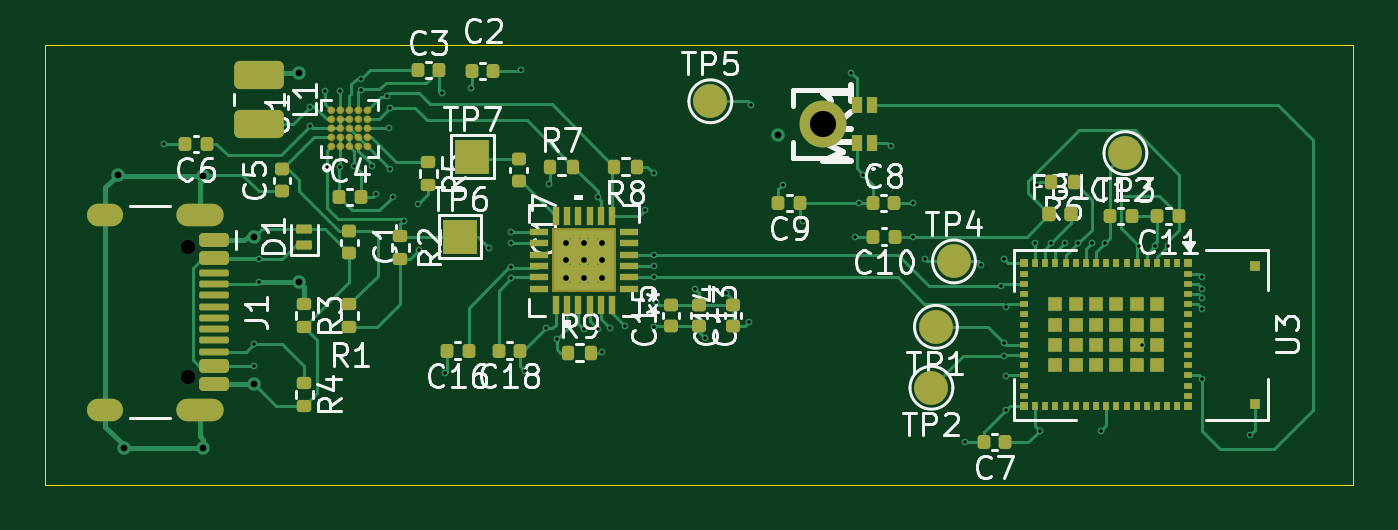
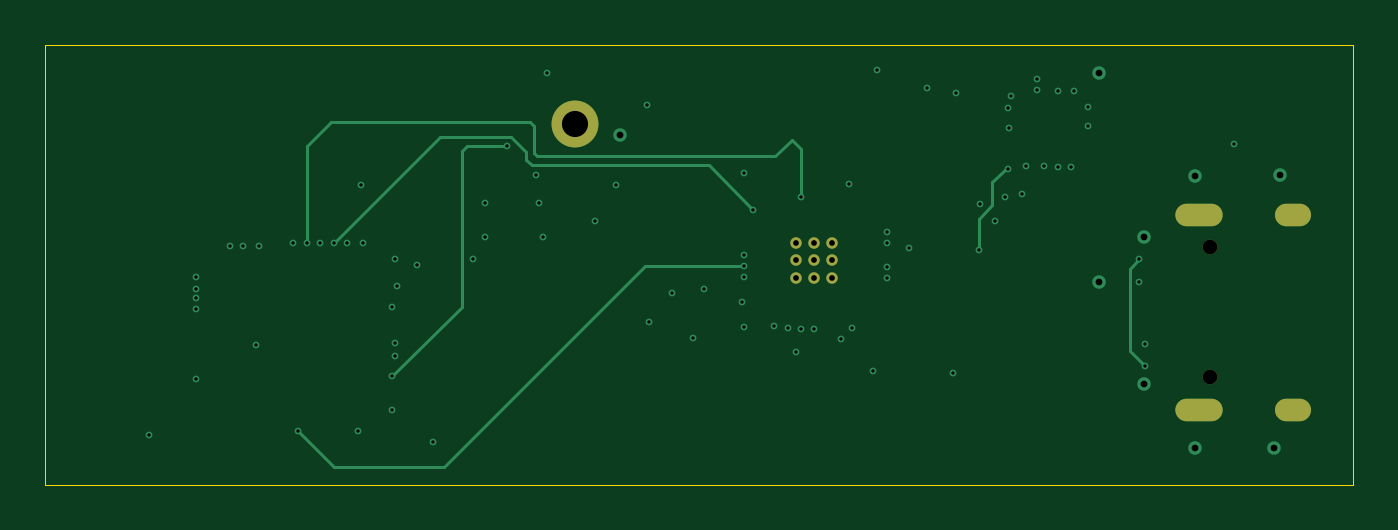
Circuit board: 13 layer files. Board 58.0 x 19.5 mm.
- bottom_copper: aam_bom_pcb-B_Cu.gbr (6349 bytes)
- bottom_mask: aam_bom_pcb-B_Mask.gbr (1061 bytes)
- paste: aam_bom_pcb-B_Paste.gbr (456 bytes)
- bottom_silk: aam_bom_pcb-B_Silkscreen.gbr (1071 bytes)
- outline: aam_bom_pcb-Edge_Cuts.gbr (611 bytes)
- top_copper: aam_bom_pcb-F_Cu.gbr (43191 bytes)
- top_mask: aam_bom_pcb-F_Mask.gbr (13956 bytes)
- paste: aam_bom_pcb-F_Paste.gbr (167995 bytes)
- top_silk: aam_bom_pcb-F_Silkscreen.gbr (73524 bytes)
- inner_copper: aam_bom_pcb-In1_Cu.gbr (109738 bytes)
- inner_copper: aam_bom_pcb-In2_Cu.gbr (7774 bytes)
- drill: aam_bom_pcb-NPTH.drl (360 bytes)
- drill: aam_bom_pcb-PTH.drl (2307 bytes)

=== bottom_copper: aam_bom_pcb-B_Cu.gbr ===
%TF.GenerationSoftware,KiCad,Pcbnew,10.0.6*%
%TF.CreationDate,2026-09-14T00:18:00-06:00*%
%TF.ProjectId,aam_bom_pcb,61616d5f-626f-46d5-9f70-63622e6b6963,rev?*%
%TF.SameCoordinates,Original*%
%TF.FileFunction,Copper,L4,Bot*%
%TF.FilePolarity,Positive*%
%FSLAX46Y46*%
G04 Gerber Fmt 4.6, Leading zero omitted, Abs format (unit mm)*
G04 Created by KiCad (PCBNEW 10.0.6) date 2026-09-14 00:18:00*
%MOMM*%
%LPD*%
G01*
G04 APERTURE LIST*
%TA.AperFunction,ComponentPad*%
%ADD10C,2.080000*%
%TD*%
%TA.AperFunction,ComponentPad*%
%ADD11C,0.508000*%
%TD*%
%TA.AperFunction,ComponentPad*%
%ADD12O,2.100000X1.000000*%
%TD*%
%TA.AperFunction,ComponentPad*%
%ADD13O,1.600000X1.000000*%
%TD*%
%TA.AperFunction,ViaPad*%
%ADD14C,0.300000*%
%TD*%
%TA.AperFunction,ViaPad*%
%ADD15C,0.600000*%
%TD*%
%TA.AperFunction,Conductor*%
%ADD16C,0.127000*%
%TD*%
G04 APERTURE END LIST*
D10*
%TO.P,MK1,5,GND_5*%
%TO.N,GND*%
X196000000Y-49000000D03*
%TD*%
D11*
%TO.P,U4,25,EPAD_25*%
%TO.N,GND*%
X186187400Y-55837400D03*
X186187400Y-55050000D03*
X186187400Y-54262600D03*
X185400000Y-55837400D03*
X185400000Y-55050000D03*
X185400000Y-54262600D03*
X184612600Y-55837400D03*
X184612600Y-55050000D03*
X184612600Y-54262600D03*
%TD*%
D12*
%TO.P,J1,SH,SHIELD_SH*%
%TO.N,Net-(J1-SHIELD)*%
X168357789Y-53030000D03*
D13*
X164177789Y-53030000D03*
D12*
X168357789Y-61670000D03*
D13*
X164177789Y-61670000D03*
%TD*%
D14*
%TO.N,Net-(U1-TS)*%
X176800000Y-51000000D03*
X178100000Y-54600000D03*
%TO.N,I2C_SCL*%
X188100000Y-52800000D03*
%TO.N,I2C_SDA*%
X186000000Y-52250000D03*
%TO.N,+1V8*%
X200500000Y-55000000D03*
X203000000Y-55250000D03*
X190750000Y-58500000D03*
X188500000Y-51200000D03*
X186186500Y-59100000D03*
X195100000Y-53300000D03*
%TO.N,GND*%
X194200000Y-51700000D03*
%TO.N,PDM_DATA*%
X199000000Y-50000000D03*
%TO.N,GND*%
X192700000Y-57800000D03*
X191700000Y-56500000D03*
X190300000Y-56300000D03*
D15*
%TO.N,Net-(J1-SHIELD)*%
X164750000Y-51250000D03*
X168500000Y-63370000D03*
X165000000Y-63370000D03*
X168500000Y-51330000D03*
D14*
%TO.N,GND*%
X174000000Y-50900000D03*
X205400000Y-54300000D03*
D15*
X170770000Y-54000000D03*
D14*
X197250000Y-46750000D03*
X176000000Y-50850000D03*
X176200000Y-52100000D03*
X192800000Y-48150000D03*
X166800000Y-49900000D03*
X212800000Y-56300000D03*
X186550000Y-58050000D03*
X177400000Y-53300000D03*
X210149998Y-58800000D03*
X214900000Y-62800000D03*
X179250000Y-60050000D03*
X210700000Y-54400000D03*
X181200000Y-54500000D03*
X205500000Y-51700000D03*
X175200000Y-50850000D03*
X202300000Y-63100000D03*
X173900000Y-47550000D03*
X180400000Y-47400000D03*
D15*
X170770000Y-60550000D03*
D14*
X183704544Y-58051769D03*
D15*
X194000000Y-49500000D03*
D14*
X212800000Y-55800000D03*
X175500000Y-47500000D03*
X200000000Y-52500000D03*
X212800000Y-56700000D03*
X212800000Y-57200000D03*
X182159500Y-54300000D03*
X185392389Y-58107611D03*
X197400000Y-54000000D03*
X188600000Y-56900000D03*
X182800000Y-59950000D03*
X204100000Y-61700000D03*
X179100000Y-47650000D03*
%TO.N,Net-(J1-CC2)*%
X170750000Y-58750000D03*
%TO.N,Net-(U4-\u002ARESET)*%
X184201387Y-58548613D03*
%TO.N,+1V8*%
X205600000Y-62600000D03*
X183850000Y-51650000D03*
X186000000Y-58100000D03*
X197600000Y-52500000D03*
X187200000Y-57950000D03*
X204000000Y-55000000D03*
X174600000Y-47550000D03*
D15*
X172750000Y-46750000D03*
D14*
X206100000Y-54300000D03*
X182159500Y-53800000D03*
X188500000Y-58000000D03*
X182600000Y-46600000D03*
X176750000Y-49200000D03*
X197750000Y-51250000D03*
%TO.N,/SWCLK*%
X204000000Y-59300000D03*
%TO.N,/SWDIO*%
X204000000Y-58700000D03*
%TO.N,PDM_DATA*%
X204100000Y-60200000D03*
%TO.N,PDM_CLK*%
X212800000Y-60300000D03*
%TO.N,/SWD_NRST*%
X208500000Y-54300000D03*
%TO.N,Net-(U3-VDDA)*%
X210000000Y-54400000D03*
X200000000Y-54000000D03*
X211300000Y-54400000D03*
%TO.N,Net-(D1-K)*%
X171000000Y-55000000D03*
X170750000Y-59750000D03*
%TO.N,I2C_SDA*%
X207900000Y-54300000D03*
X176800000Y-48300000D03*
%TO.N,Net-(U3-PH3-BOOT0)*%
X207284778Y-54300000D03*
%TO.N,I2C_SCL*%
X176674423Y-47750385D03*
X206700000Y-54300000D03*
%TO.N,/I2S_DIN*%
X203900000Y-56200000D03*
X188500000Y-54800000D03*
%TO.N,/I2S_BCLK*%
X188500000Y-55800000D03*
X204100000Y-57100000D03*
%TO.N,/I2S_WCLK*%
X188500000Y-55300000D03*
X208300000Y-62600000D03*
%TO.N,VBAT*%
X174600000Y-50900000D03*
X176917389Y-52232611D03*
X178050000Y-52550000D03*
%TO.N,Net-(J1-CC1)*%
X171000000Y-56000000D03*
D15*
X172750000Y-56000000D03*
D14*
%TO.N,Net-(U1-LS{slash}LDO)*%
X175500000Y-46999997D03*
%TO.N,Net-(U4-INR)*%
X182159500Y-55350000D03*
%TO.N,Net-(U4-REF)*%
X182159500Y-55850003D03*
%TO.N,Net-(C6-Pad1)*%
X173250000Y-49100000D03*
%TO.N,Net-(U1-SW)*%
X173250000Y-48249615D03*
%TD*%
%TO.N,Net-(U1-TS)*%
D16*
X176900000Y-51000000D02*
X176800000Y-51000000D01*
X177500000Y-51600000D02*
X176900000Y-51000000D01*
X177500000Y-52600000D02*
X177500000Y-51600000D01*
X178100000Y-53200000D02*
X177500000Y-52600000D01*
X178100000Y-54600000D02*
X178100000Y-53200000D01*
%TO.N,I2C_SCL*%
X190063500Y-50836500D02*
X188100000Y-52800000D01*
X198163500Y-50594278D02*
X197921278Y-50836500D01*
X198163500Y-50251722D02*
X198163500Y-50594278D01*
X198828722Y-49586500D02*
X198163500Y-50251722D01*
X201986500Y-49586500D02*
X198828722Y-49586500D01*
X197921278Y-50836500D02*
X190063500Y-50836500D01*
X206700000Y-54300000D02*
X201986500Y-49586500D01*
%TO.N,I2C_SDA*%
X207900000Y-50000000D02*
X207900000Y-54300000D01*
X206800000Y-48900000D02*
X207900000Y-50000000D01*
X197800000Y-49100000D02*
X198000000Y-48900000D01*
X197800000Y-50300000D02*
X197800000Y-49100000D01*
X197686500Y-50413500D02*
X197800000Y-50300000D01*
X187113500Y-50413500D02*
X197686500Y-50413500D01*
X186400000Y-49700000D02*
X187113500Y-50413500D01*
X198000000Y-48900000D02*
X206800000Y-48900000D01*
X186000000Y-50100000D02*
X186400000Y-49700000D01*
X186000000Y-52250000D02*
X186000000Y-50100000D01*
%TO.N,Net-(D1-K)*%
X171413500Y-55413500D02*
X171000000Y-55000000D01*
X171413500Y-59086500D02*
X171413500Y-55413500D01*
X170750000Y-59750000D02*
X171413500Y-59086500D01*
%TO.N,PDM_DATA*%
X200800000Y-50000000D02*
X199000000Y-50000000D01*
X201000000Y-57100000D02*
X201000000Y-50200000D01*
X204100000Y-60200000D02*
X201000000Y-57100000D01*
X201000000Y-50200000D02*
X200800000Y-50000000D01*
%TO.N,/I2S_WCLK*%
X201800000Y-64200000D02*
X206700000Y-64200000D01*
X206700000Y-64200000D02*
X208300000Y-62600000D01*
X192900000Y-55300000D02*
X201800000Y-64200000D01*
X188500000Y-55300000D02*
X192900000Y-55300000D01*
%TD*%
M02*

=== bottom_mask: aam_bom_pcb-B_Mask.gbr ===
%TF.GenerationSoftware,KiCad,Pcbnew,10.0.6*%
%TF.CreationDate,2026-09-14T00:18:00-06:00*%
%TF.ProjectId,aam_bom_pcb,61616d5f-626f-46d5-9f70-63622e6b6963,rev?*%
%TF.SameCoordinates,Original*%
%TF.FileFunction,Soldermask,Bot*%
%TF.FilePolarity,Negative*%
%FSLAX46Y46*%
G04 Gerber Fmt 4.6, Leading zero omitted, Abs format (unit mm)*
G04 Created by KiCad (PCBNEW 10.0.6) date 2026-09-14 00:18:00*
%MOMM*%
%LPD*%
G01*
G04 APERTURE LIST*
%ADD10C,2.080000*%
%ADD11C,0.508000*%
%ADD12C,0.650000*%
%ADD13O,2.100000X1.000000*%
%ADD14O,1.600000X1.000000*%
G04 APERTURE END LIST*
D10*
%TO.C,MK1*%
X196000000Y-49000000D03*
%TD*%
D11*
%TO.C,U4*%
X186187400Y-55837400D03*
X186187400Y-55050000D03*
X186187400Y-54262600D03*
X185400000Y-55837400D03*
X185400000Y-55050000D03*
X185400000Y-54262600D03*
X184612600Y-55837400D03*
X184612600Y-55050000D03*
X184612600Y-54262600D03*
%TD*%
D12*
%TO.C,J1*%
X167857789Y-54460000D03*
X167857789Y-60240000D03*
D13*
X168357789Y-53030000D03*
D14*
X164177789Y-53030000D03*
D13*
X168357789Y-61670000D03*
D14*
X164177789Y-61670000D03*
%TD*%
M02*

=== paste: aam_bom_pcb-B_Paste.gbr ===
%TF.GenerationSoftware,KiCad,Pcbnew,10.0.6*%
%TF.CreationDate,2026-09-14T00:18:00-06:00*%
%TF.ProjectId,aam_bom_pcb,61616d5f-626f-46d5-9f70-63622e6b6963,rev?*%
%TF.SameCoordinates,Original*%
%TF.FileFunction,Paste,Bot*%
%TF.FilePolarity,Positive*%
%FSLAX46Y46*%
G04 Gerber Fmt 4.6, Leading zero omitted, Abs format (unit mm)*
G04 Created by KiCad (PCBNEW 10.0.6) date 2026-09-14 00:18:00*
%MOMM*%
%LPD*%
G01*
G04 APERTURE LIST*
G04 APERTURE END LIST*
M02*

=== bottom_silk: aam_bom_pcb-B_Silkscreen.gbr ===
%TF.GenerationSoftware,KiCad,Pcbnew,10.0.6*%
%TF.CreationDate,2026-09-14T00:18:00-06:00*%
%TF.ProjectId,aam_bom_pcb,61616d5f-626f-46d5-9f70-63622e6b6963,rev?*%
%TF.SameCoordinates,Original*%
%TF.FileFunction,Legend,Bot*%
%TF.FilePolarity,Positive*%
%FSLAX46Y46*%
G04 Gerber Fmt 4.6, Leading zero omitted, Abs format (unit mm)*
G04 Created by KiCad (PCBNEW 10.0.6) date 2026-09-14 00:18:00*
%MOMM*%
%LPD*%
G01*
G04 APERTURE LIST*
%ADD10C,2.080000*%
%ADD11C,0.508000*%
%ADD12C,0.650000*%
%ADD13O,2.100000X1.000000*%
%ADD14O,1.600000X1.000000*%
G04 APERTURE END LIST*
%LPC*%
D10*
%TO.C,MK1*%
X196000000Y-49000000D03*
%TD*%
D11*
%TO.C,U4*%
X186187400Y-55837400D03*
X186187400Y-55050000D03*
X186187400Y-54262600D03*
X185400000Y-55837400D03*
X185400000Y-55050000D03*
X185400000Y-54262600D03*
X184612600Y-55837400D03*
X184612600Y-55050000D03*
X184612600Y-54262600D03*
%TD*%
D12*
%TO.C,J1*%
X167857789Y-54460000D03*
X167857789Y-60240000D03*
D13*
X168357789Y-53030000D03*
D14*
X164177789Y-53030000D03*
D13*
X168357789Y-61670000D03*
D14*
X164177789Y-61670000D03*
%TD*%
%LPD*%
M02*

=== outline: aam_bom_pcb-Edge_Cuts.gbr ===
%TF.GenerationSoftware,KiCad,Pcbnew,10.0.6*%
%TF.CreationDate,2026-09-14T00:18:00-06:00*%
%TF.ProjectId,aam_bom_pcb,61616d5f-626f-46d5-9f70-63622e6b6963,rev?*%
%TF.SameCoordinates,Original*%
%TF.FileFunction,Profile,NP*%
%FSLAX46Y46*%
G04 Gerber Fmt 4.6, Leading zero omitted, Abs format (unit mm)*
G04 Created by KiCad (PCBNEW 10.0.6) date 2026-09-14 00:18:00*
%MOMM*%
%LPD*%
G01*
G04 APERTURE LIST*
%TA.AperFunction,Profile*%
%ADD10C,0.050000*%
%TD*%
G04 APERTURE END LIST*
D10*
X161500000Y-45500000D02*
X219500000Y-45500000D01*
X219500000Y-65000000D01*
X161500000Y-65000000D01*
X161500000Y-45500000D01*
M02*

=== top_copper: aam_bom_pcb-F_Cu.gbr (43191 bytes, source omitted) ===
=== top_mask: aam_bom_pcb-F_Mask.gbr (13956 bytes, source omitted) ===
=== paste: aam_bom_pcb-F_Paste.gbr (167995 bytes, source omitted) ===
=== top_silk: aam_bom_pcb-F_Silkscreen.gbr (73524 bytes, source omitted) ===
=== inner_copper: aam_bom_pcb-In1_Cu.gbr (109738 bytes, source omitted) ===
=== inner_copper: aam_bom_pcb-In2_Cu.gbr (7774 bytes, source omitted) ===
=== drill: aam_bom_pcb-NPTH.drl ===
M48
; DRILL file KiCad 10.0.6 date 2026-09-14T00:21:38
; FORMAT={-:-/ absolute / metric / decimal}
; #@! TF.CreationDate,2026-09-14T00:21:38-06:00
; #@! TF.GenerationSoftware,Kicad,Pcbnew,10.0.6
; #@! TF.FileFunction,NonPlated,1,4,NPTH
FMAT,2
METRIC
; #@! TA.AperFunction,NonPlated,NPTH,ComponentDrill
T1C0.650
%
G90
G05
T1
X167.858Y-54.46
X167.858Y-60.24
M30

=== drill: aam_bom_pcb-PTH.drl ===
M48
; DRILL file KiCad 10.0.6 date 2026-09-14T00:21:38
; FORMAT={-:-/ absolute / metric / decimal}
; #@! TF.CreationDate,2026-09-14T00:21:38-06:00
; #@! TF.GenerationSoftware,Kicad,Pcbnew,10.0.6
; #@! TF.FileFunction,Plated,1,4,PTH
FMAT,2
METRIC
; #@! TA.AperFunction,Plated,PTH,ViaDrill
T1C0.150
; #@! TA.AperFunction,Plated,PTH,ComponentDrill
T2C0.254
; #@! TA.AperFunction,Plated,PTH,ViaDrill
T3C0.300
; #@! TA.AperFunction,Plated,PTH,ComponentDrill
T4C0.600
; #@! TA.AperFunction,Plated,PTH,ComponentDrill
T5C1.160
%
G90
G05
T1
X166.8Y-49.9
X170.75Y-58.75
X170.75Y-59.75
X171.0Y-55.0
X171.0Y-56.0
X173.25Y-48.25
X173.25Y-49.1
X173.9Y-47.55
X174.0Y-50.9
X174.6Y-47.55
X174.6Y-50.9
X175.2Y-50.85
X175.5Y-47.0
X175.5Y-47.5
X176.0Y-50.85
X176.2Y-52.1
X176.674Y-47.75
X176.75Y-49.2
X176.8Y-48.3
X176.8Y-51.0
X176.917Y-52.233
X177.4Y-53.3
X178.05Y-52.55
X178.1Y-54.6
X179.1Y-47.65
X179.25Y-60.05
X180.4Y-47.4
X181.2Y-54.5
X182.159Y-53.8
X182.159Y-54.3
X182.159Y-55.35
X182.159Y-55.85
X182.6Y-46.6
X182.8Y-59.95
X183.705Y-58.052
X183.85Y-51.65
X184.201Y-58.549
X185.392Y-58.108
X186.0Y-52.25
X186.0Y-58.1
X186.186Y-59.1
X186.55Y-58.05
X187.2Y-57.95
X188.1Y-52.8
X188.5Y-51.2
X188.5Y-54.8
X188.5Y-55.3
X188.5Y-55.8
X188.5Y-58.0
X188.6Y-56.9
X190.3Y-56.3
X190.75Y-58.5
X191.7Y-56.5
X192.7Y-57.8
X192.8Y-48.15
X194.2Y-51.7
X195.1Y-53.3
X197.25Y-46.75
X197.4Y-54.0
X197.6Y-52.5
X197.75Y-51.25
X199.0Y-50.0
X200.0Y-52.5
X200.0Y-54.0
X200.5Y-55.0
X202.3Y-63.1
X203.0Y-55.25
X203.9Y-56.2
X204.0Y-55.0
X204.0Y-58.7
X204.0Y-59.3
X204.1Y-57.1
X204.1Y-60.2
X204.1Y-61.7
X205.4Y-54.3
X205.5Y-51.7
X205.6Y-62.6
X206.1Y-54.3
X206.7Y-54.3
X207.285Y-54.3
X207.9Y-54.3
X208.3Y-62.6
X208.5Y-54.3
X210.0Y-54.4
X210.15Y-58.8
X210.7Y-54.4
X211.3Y-54.4
X212.8Y-55.8
X212.8Y-56.3
X212.8Y-56.7
X212.8Y-57.2
X212.8Y-60.3
X214.9Y-62.8
T2
X184.613Y-54.263
X184.613Y-55.05
X184.613Y-55.837
X185.4Y-54.263
X185.4Y-55.05
X185.4Y-55.837
X186.187Y-54.263
X186.187Y-55.05
X186.187Y-55.837
T3
X164.75Y-51.25
X165.0Y-63.37
X168.5Y-51.33
X168.5Y-63.37
X170.77Y-54.0
X170.77Y-60.55
X172.75Y-46.75
X172.75Y-56.0
X194.0Y-49.5
T5
X196.0Y-49.0
T4
G00X164.478Y-53.03
M15
G01X163.878Y-53.03
M16
G05
G00X164.478Y-61.67
M15
G01X163.878Y-61.67
M16
G05
G00X168.908Y-53.03
M15
G01X167.808Y-53.03
M16
G05
G00X168.908Y-61.67
M15
G01X167.808Y-61.67
M16
G05
M30
